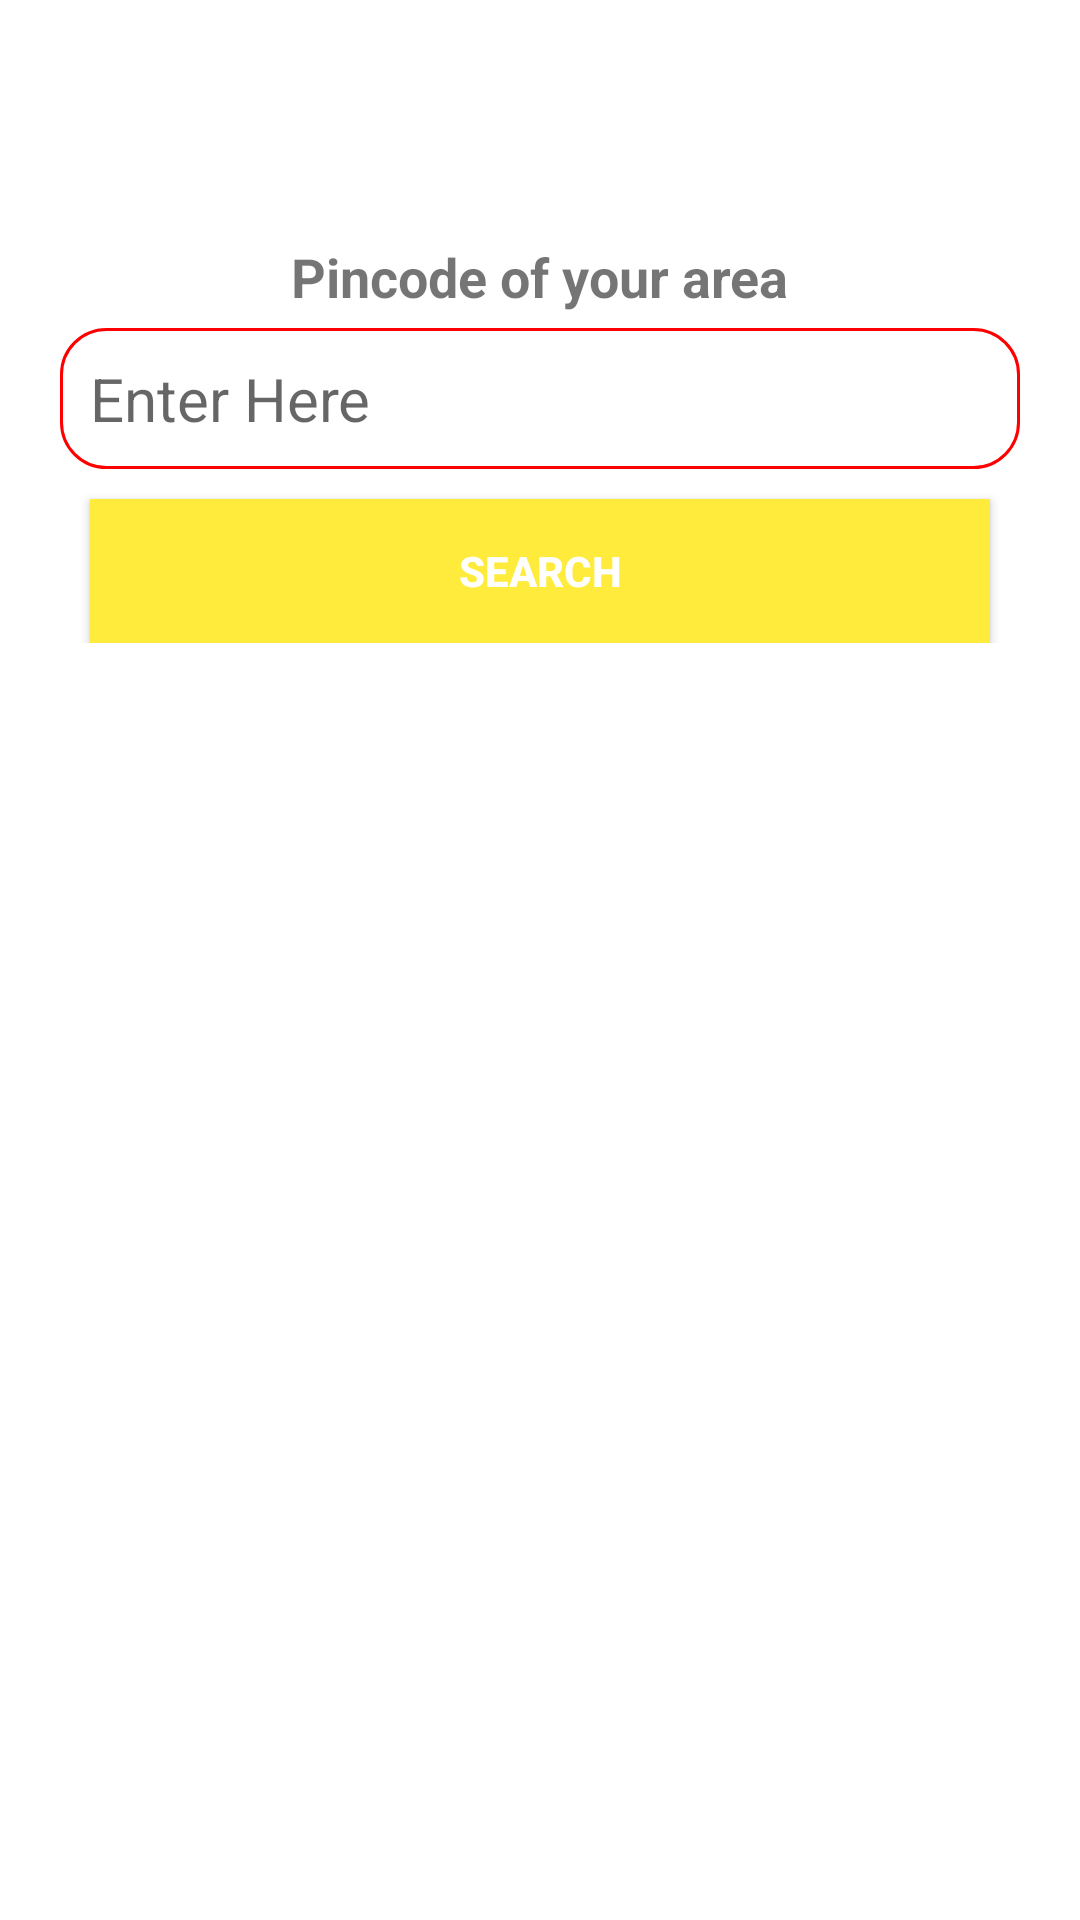

Write the Android layout XML for this screen, with the resource values it uses.
<!-- AndroidManifest.xml: application theme Theme.VaccinationInfo -->
<!-- res/layout/activity_main.xml -->
<?xml version="1.0" encoding="utf-8"?>
<RelativeLayout xmlns:android="http://schemas.android.com/apk/res/android"
    xmlns:app="http://schemas.android.com/apk/res-auto"
    xmlns:tools="http://schemas.android.com/tools"
    android:layout_width="match_parent"
    android:layout_height="match_parent"
    android:background="#ffffff"
    tools:context=".view.MainActivity">

    <ImageView
        android:id="@+id/img"
        android:layout_width="match_parent"
        android:layout_height="60dp"
        android:src="@drawable/logo"/>

    <ProgressBar
        android:layout_width="wrap_content"
        android:layout_height="wrap_content"
        android:id="@+id/progress_circular"
        android:layout_centerInParent="true"
        android:visibility="invisible"/>

    <RelativeLayout
        android:layout_width="wrap_content"
        android:layout_height="wrap_content"
        android:id="@+id/pinLayout"
        android:layout_below="@+id/img">

        <LinearLayout
            android:layout_width="match_parent"
            android:layout_height="wrap_content"
            android:orientation="vertical">

            <TextView
                android:layout_width="wrap_content"
                android:layout_height="wrap_content"
                android:text="Pincode of your area"
                android:textStyle="bold"
                android:textSize="18sp"
                android:layout_marginTop="20dp"

                android:layout_gravity="center"/>

            <EditText
                android:id="@+id/enterPincode"
                android:layout_width="match_parent"
                android:layout_height="match_parent"
                android:textSize="20sp"
                android:inputType="number"
                android:hint="Enter Here"
                android:padding="10dp"
                android:textColor="#000000"
                android:layout_marginStart="20dp"
                android:layout_marginEnd="20dp"
                android:layout_marginTop="5dp"
                android:layout_marginBottom="5dp"
                android:background="@drawable/round_corner"/>

            <Button
                android:id="@+id/getResult"
                android:layout_width="match_parent"
                android:layout_height="wrap_content"
                android:layout_marginStart="30dp"
                android:layout_marginTop="5dp"
                android:layout_marginEnd="30dp"
                android:background="#FFEB3B"
                android:text="Search"
                android:textColor="#ffffff"
                android:textStyle="bold" />

        </LinearLayout>


    </RelativeLayout>

    <androidx.recyclerview.widget.RecyclerView
        android:id="@+id/recylerView"
        android:layout_width="match_parent"
        android:layout_height="match_parent"
        android:layout_below="@+id/pinLayout"
        android:layout_marginStart="10dp"
        android:layout_marginTop="20dp" />

</RelativeLayout>
<!-- resources referenced by this layout -->
<resources>
  <!-- drawable round_corner (drawable) -->
  <?xml version="1.0" encoding="utf-8"?>
  <shape xmlns:android="http://schemas.android.com/apk/res/android"
           android:shape="rectangle"
           android:padding="10dp">
  
      <solid android:color="#FFFFFF"/>
      <stroke android:width="0.5pt" android:color="#FF0000"/>
  
      <corners
          android:bottomRightRadius="15dp"
          android:bottomLeftRadius="15dp"
          android:topLeftRadius="15dp"
          android:topRightRadius="15dp"/>
  </shape>
  <style name="Theme.VaccinationInfo" parent="Theme.MaterialComponents.DayNight.DarkActionBar">
          
          <item name="colorPrimary">@color/purple_500</item>
          <item name="colorPrimaryVariant">@color/purple_700</item>
          <item name="colorOnPrimary">@color/white</item>
          
          <item name="colorSecondary">@color/teal_200</item>
          <item name="colorSecondaryVariant">@color/teal_700</item>
          <item name="colorOnSecondary">@color/black</item>
          
          <item name="android:statusBarColor" tools:targetApi="l">?attr/colorPrimaryVariant</item>
          
      </style>
  <!-- not gathered from this repository: default colours our renderer supplied (Android Studio template values) -->
  <color name="purple_500">#FF6200EE</color>
  <color name="purple_700">#FF3700B3</color>
  <color name="teal_200">#FF03DAC5</color>
  <color name="teal_700">#FF018786</color>
  <color name="black">#FF000000</color>
  <color name="white">#FFFFFFFF</color>
</resources>
